Run: headless pygame with SDL's dummy video driver; simulated clock (each Clock.tick advances the game by its frame time, no real sleeping); random seed 0; keys injected as events and as key.get_pressed() state; no mouse input.
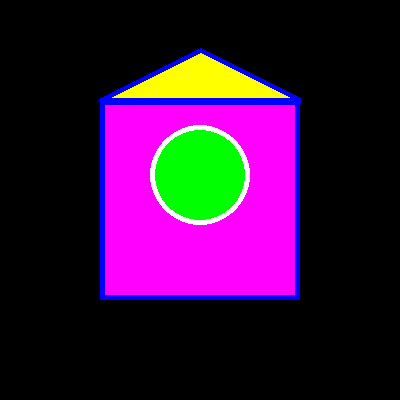
Frame 1 of 4 · flips 1–60 · no input
Frame 2 of 4 · flips 61–180 · tapped SPACE, RETURN · held RIGHT (→), D · screen unchanged from frame 1, image omitted
Frame 3 of 4 · flips 181–300 · held DOWN (↓), S · screen unchanged from frame 2, image omitted
Frame 4 of 4 · flips 301–420 · held LEFT (←), A, UP (↑), W · screen unchanged from frame 3, image omitted

The pygame program that drew these frames:

import pygame

pygame.init()

width, height = 400, 400
FPS = 30

window = pygame.display.set_mode((width, height))
clock = pygame.time.Clock()
pygame.draw.rect(window, (255, 0, 255), (100, 100, 200, 200))
pygame.draw.rect(window, (0, 0, 255), (100, 100, 200, 200), 5)
pygame.draw.polygon(window, (255, 255, 0), [(100, 100), (200, 50),
                                            (300, 100), (100, 100)])
pygame.draw.polygon(window, (0, 0, 255), [(100, 100), (200, 50),
                                          (300, 100), (100, 100)], 5)
pygame.draw.circle(window, (0, 255, 0), (200, 175), 50)
pygame.draw.circle(window, (255, 255, 255), (200, 175), 50, 5)
pygame.display.update()

play = True
while play:
    for event in pygame.event.get():
        if event.type == pygame.QUIT:
            play = False

    pygame.display.update()
    clock.tick(FPS)

pygame.quit()
